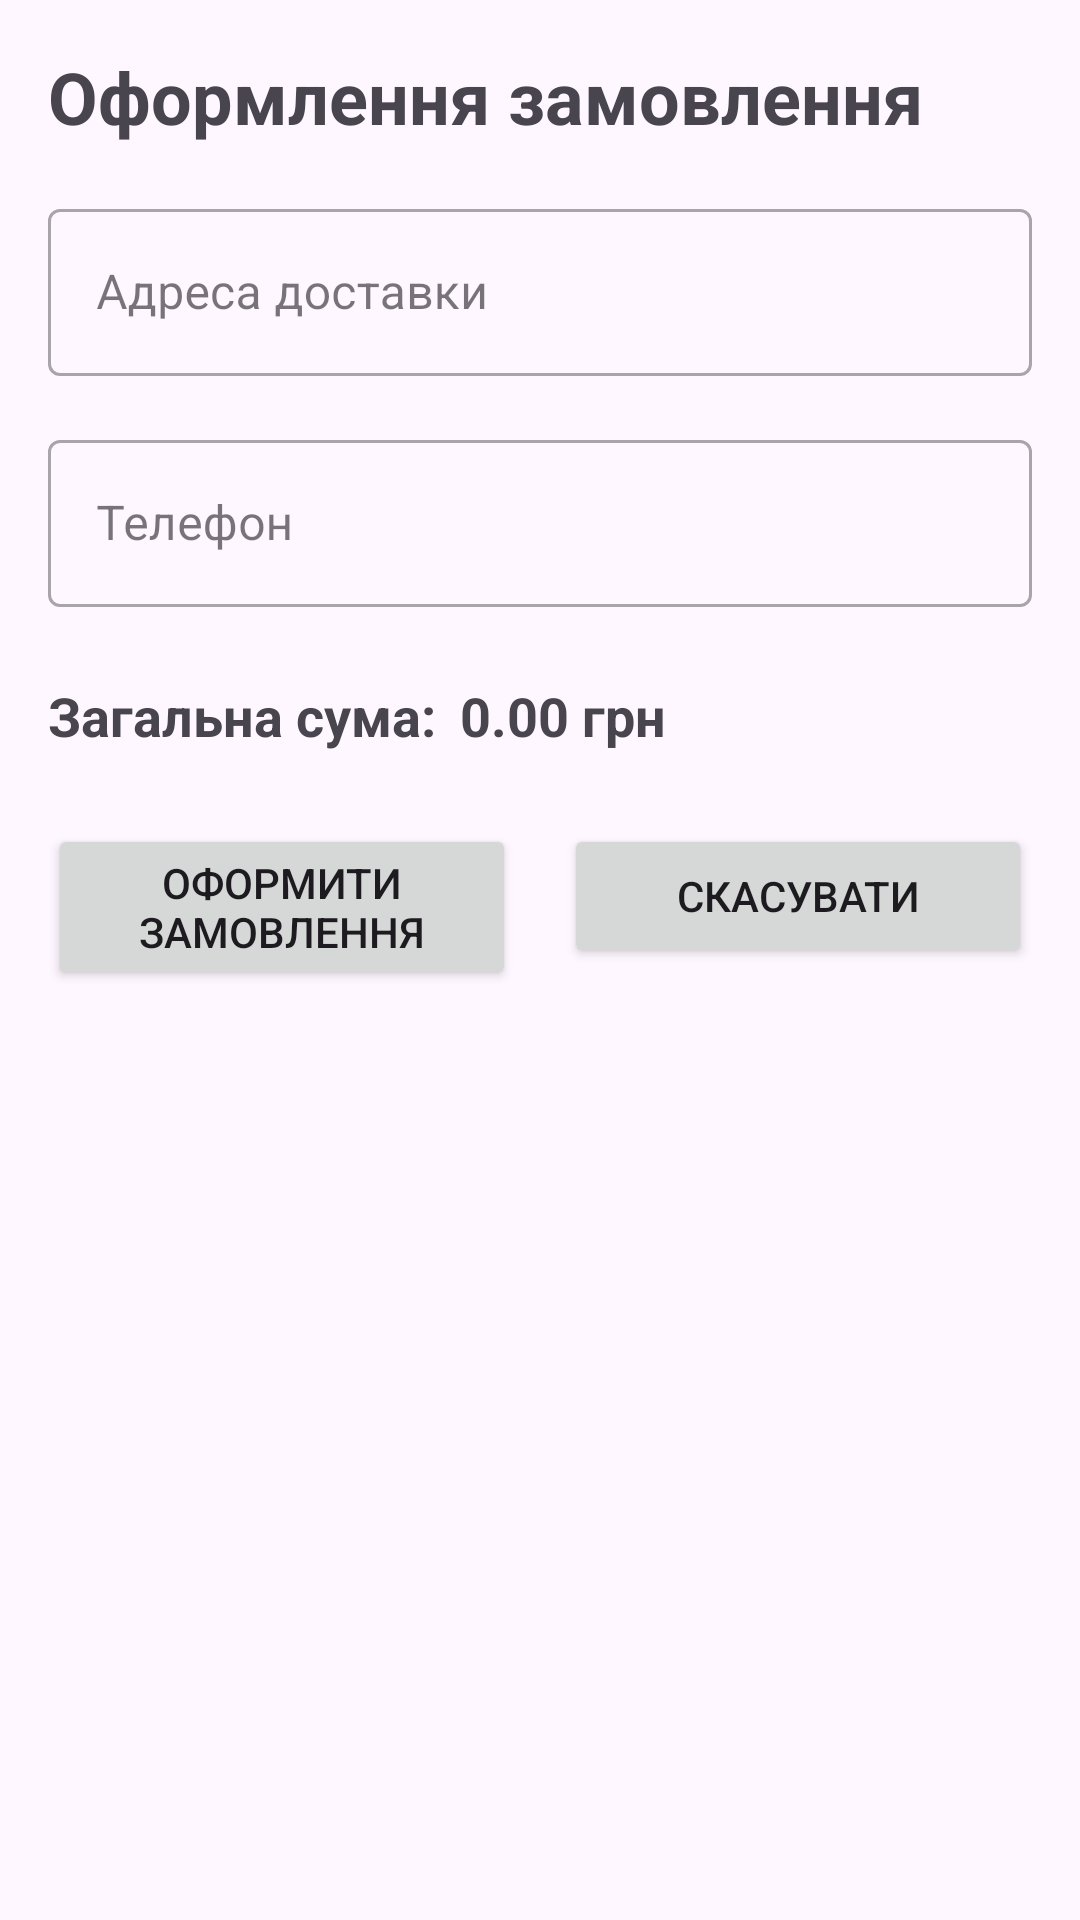

This screen was rendered from an Android layout file. Write that file and the resources it references.
<!-- AndroidManifest.xml: application theme Theme.Tutor -->
<!-- res/layout/fragment_checkout.xml -->
<?xml version="1.0" encoding="utf-8"?>
<ScrollView xmlns:android="http://schemas.android.com/apk/res/android"
    xmlns:app="http://schemas.android.com/apk/res-auto"
    android:layout_width="match_parent"
    android:layout_height="match_parent"
    android:padding="16dp">

    <androidx.constraintlayout.widget.ConstraintLayout
        android:layout_width="match_parent"
        android:layout_height="wrap_content">

        <TextView
            android:id="@+id/titleTv"
            android:layout_width="wrap_content"
            android:layout_height="wrap_content"
            android:text="Оформлення замовлення"
            android:textSize="24sp"
            android:textStyle="bold"
            app:layout_constraintStart_toStartOf="parent"
            app:layout_constraintTop_toTopOf="parent" />

        <com.google.android.material.textfield.TextInputLayout
            android:id="@+id/addressLayout"
            style="@style/Widget.MaterialComponents.TextInputLayout.OutlinedBox"
            android:layout_width="match_parent"
            android:layout_height="wrap_content"
            android:layout_marginTop="16dp"
            android:hint="Адреса доставки"
            app:layout_constraintTop_toBottomOf="@id/titleTv">

            <com.google.android.material.textfield.TextInputEditText
                android:id="@+id/addressEt"
                android:layout_width="match_parent"
                android:layout_height="wrap_content"
                android:inputType="textPostalAddress" />
        </com.google.android.material.textfield.TextInputLayout>

        <com.google.android.material.textfield.TextInputLayout
            android:id="@+id/phoneLayout"
            style="@style/Widget.MaterialComponents.TextInputLayout.OutlinedBox"
            android:layout_width="match_parent"
            android:layout_height="wrap_content"
            android:layout_marginTop="16dp"
            android:hint="Телефон"
            app:layout_constraintTop_toBottomOf="@id/addressLayout">

            <com.google.android.material.textfield.TextInputEditText
                android:id="@+id/phoneEt"
                android:layout_width="match_parent"
                android:layout_height="wrap_content"
                android:inputType="phone" />
        </com.google.android.material.textfield.TextInputLayout>

        <TextView
            android:id="@+id/totalLabelTv"
            android:layout_width="wrap_content"
            android:layout_height="wrap_content"
            android:layout_marginTop="24dp"
            android:text="Загальна сума:"
            android:textSize="18sp"
            android:textStyle="bold"
            app:layout_constraintStart_toStartOf="parent"
            app:layout_constraintTop_toBottomOf="@id/phoneLayout" />
        <TextView
        android:id="@+id/totalPriceTv"
        android:layout_width="wrap_content"
        android:layout_height="wrap_content"
        android:layout_marginStart="8dp"
        android:text="0.00 грн"
        android:textSize="18sp"
        android:textStyle="bold"
        app:layout_constraintStart_toEndOf="@id/totalLabelTv"
        app:layout_constraintTop_toTopOf="@id/totalLabelTv" />

        <Button
            android:id="@+id/placeOrderBtn"
            android:layout_width="0dp"
            android:layout_height="wrap_content"
            android:layout_marginTop="24dp"
            android:layout_marginEnd="8dp"
            android:text="Оформити замовлення"
            app:layout_constraintEnd_toStartOf="@id/cancelBtn"
            app:layout_constraintStart_toStartOf="parent"
            app:layout_constraintTop_toBottomOf="@id/totalLabelTv" />

        <Button
            android:id="@+id/cancelBtn"
            android:layout_width="0dp"
            android:layout_height="wrap_content"
            android:layout_marginStart="8dp"
            android:text="Скасувати"
            app:layout_constraintEnd_toEndOf="parent"
            app:layout_constraintStart_toEndOf="@id/placeOrderBtn"
            app:layout_constraintTop_toTopOf="@id/placeOrderBtn" />

    </androidx.constraintlayout.widget.ConstraintLayout>
</ScrollView>
<!-- resources referenced by this layout -->
<resources>
  <style name="Theme.Tutor" parent="Base.Theme.Tutor" />
  <style name="Base.Theme.Tutor" parent="Theme.Material3.DayNight.NoActionBar">
          
          
      </style>
</resources>
